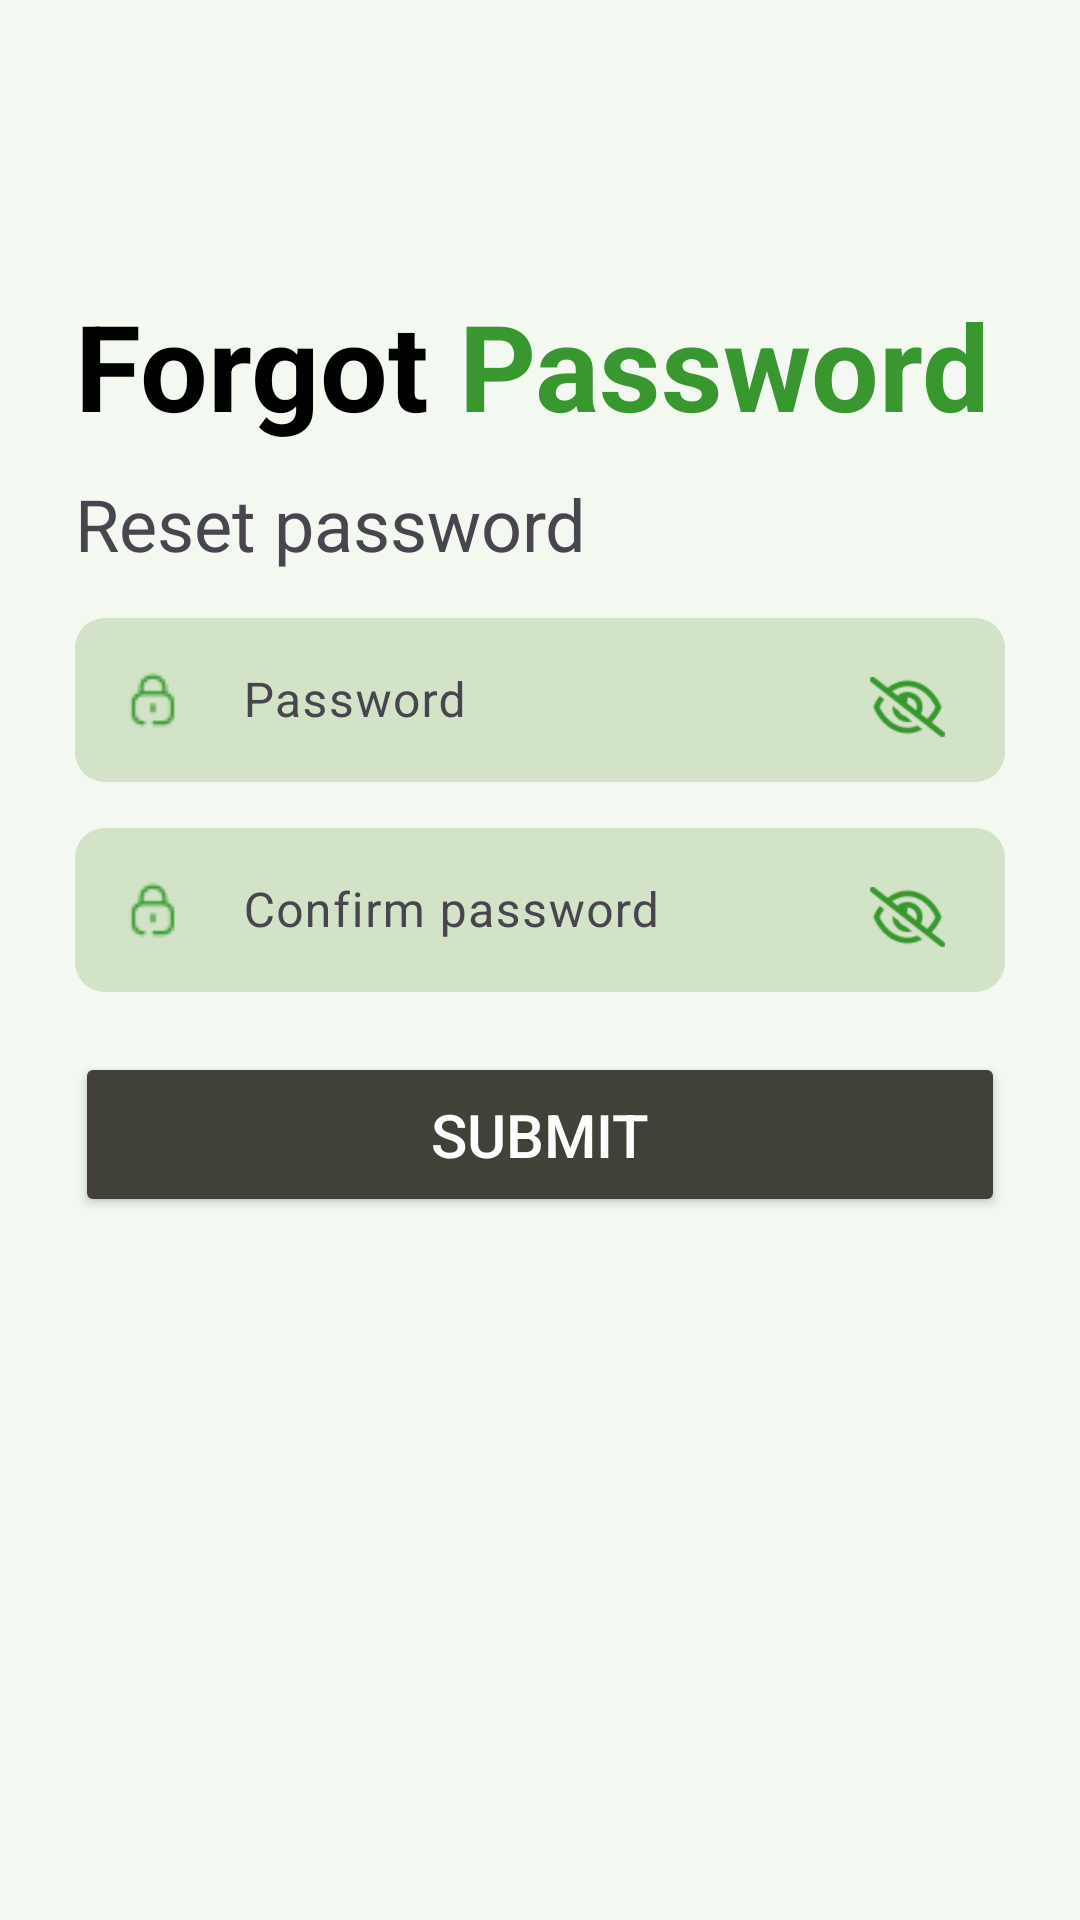

The Android layout XML behind this screen, and the referenced resources:
<!-- AndroidManifest.xml: application theme Theme.PHQ_Market -->
<!-- res/layout/activity_forgot_password.xml -->
<?xml version="1.0" encoding="utf-8"?>
<RelativeLayout xmlns:android="http://schemas.android.com/apk/res/android"
    xmlns:app="http://schemas.android.com/apk/res-auto"
    xmlns:tools="http://schemas.android.com/tools"
    android:layout_width="match_parent"
    android:layout_height="match_parent"
    android:background="@color/background"
    android:padding="25dp"
    tools:context=".activity.Activity_ForgotPassword">

    <LinearLayout
        android:id="@+id/text1"
        android:layout_width="match_parent"
        android:layout_height="wrap_content"
        android:gravity="left"
        android:layout_marginTop="70dp">
        <TextView
            android:layout_width="wrap_content"
            android:layout_height="wrap_content"
            android:text="Forgot"
            android:textStyle="bold"
            android:textSize="40dp"
            android:layout_marginRight="10dp"
            android:textColor="@color/black"
            />
        <TextView
            android:layout_width="wrap_content"
            android:layout_height="wrap_content"
            android:text="Password"
            android:textStyle="bold"
            android:textSize="40dp"
            android:textColor="@color/navigation_selected"
            />
    </LinearLayout>
    <TextView
        android:id="@id/text2"
        android:layout_width="match_parent"
        android:layout_height="wrap_content"
        android:text="Reset password"
        android:layout_below="@id/text1"
        android:layout_marginTop="10dp"
        android:gravity="left"
        android:textSize="24dp"/>

    <RelativeLayout
        android:id="@+id/layout1"
        android:layout_width="match_parent"
        android:layout_height="60dp"
        android:layout_marginTop="10dp"
        android:layout_below="@id/text2">

        <com.google.android.material.textfield.TextInputLayout
            android:layout_width="match_parent"
            android:layout_height="match_parent">

            <com.google.android.material.textfield.TextInputEditText
                android:id="@+id/edtPassword"
                android:layout_width="match_parent"
                android:layout_height="match_parent"
                android:hint="Password"
                android:inputType="textPassword"
                android:drawableLeft="@drawable/pass"
                android:drawablePadding="20dp"
                android:background="@drawable/radius"/>
        </com.google.android.material.textfield.TextInputLayout>
        <ImageView
            android:id="@+id/imgShowPass"
            android:layout_width="25dp"
            android:layout_height="20dp"
            android:src="@drawable/close_eye"
            android:layout_alignParentRight="true"
            android:layout_marginTop="25dp"
            android:layout_marginRight="20dp"/>
    </RelativeLayout>
    <RelativeLayout
        android:id="@+id/layout2"
        android:layout_width="match_parent"
        android:layout_height="60dp"
        android:layout_marginTop="10dp"
        android:layout_below="@id/layout1">

        <com.google.android.material.textfield.TextInputLayout
            android:layout_width="match_parent"
            android:layout_height="match_parent">

            <com.google.android.material.textfield.TextInputEditText
                android:id="@+id/edtConfirmPassword"
                android:layout_width="match_parent"
                android:layout_height="match_parent"
                android:hint="Confirm password"
                android:inputType="textPassword"
                android:drawableLeft="@drawable/pass"
                android:drawablePadding="20dp"
                android:background="@drawable/radius"/>
        </com.google.android.material.textfield.TextInputLayout>
        <ImageView
            android:id="@+id/imgShowConfirmPass"
            android:layout_width="25dp"
            android:layout_height="20dp"
            android:src="@drawable/close_eye"
            android:layout_alignParentRight="true"
            android:layout_marginTop="25dp"
            android:layout_marginRight="20dp"/>
    </RelativeLayout>

    <Button
        android:id="@+id/btnSubmit"
        android:layout_width="match_parent"
        android:layout_height="55dp"
        android:layout_marginTop="20dp"
        android:layout_below="@id/layout2"
        android:backgroundTint="@color/button_login"
        android:text="Submit"
        android:textColor="@color/white"
        android:textSize="20dp"
        app:cornerRadius="10dp" />
</RelativeLayout>
<!-- resources referenced by this layout -->
<resources>
  <color name="background">#F3F8F1</color>
  <color name="black">#FF000000</color>
  <color name="button_login">#414138</color>z
  <color name="navigation_selected">#38972E</color>
  <color name="white">#FFFFFFFF</color>
  <!-- drawable close_eye: png bitmap (drawable, 1062 bytes) -->
  <!-- drawable pass: png bitmap (drawable, 761 bytes) -->
  <!-- drawable radius (drawable) -->
  <?xml version="1.0" encoding="utf-8"?>
  <shape xmlns:android="http://schemas.android.com/apk/res/android">
  
      <corners android:radius="10dp"/>
      <solid android:color="@color/input_text"/>
  </shape>
  <style name="Theme.PHQ_Market" parent="Base.Theme.PHQ_Market" />
  <color name="input_text">#D2E3C8</color>
  <style name="Base.Theme.PHQ_Market" parent="Theme.Material3.DayNight.NoActionBar">
          
          
      </style>
</resources>
